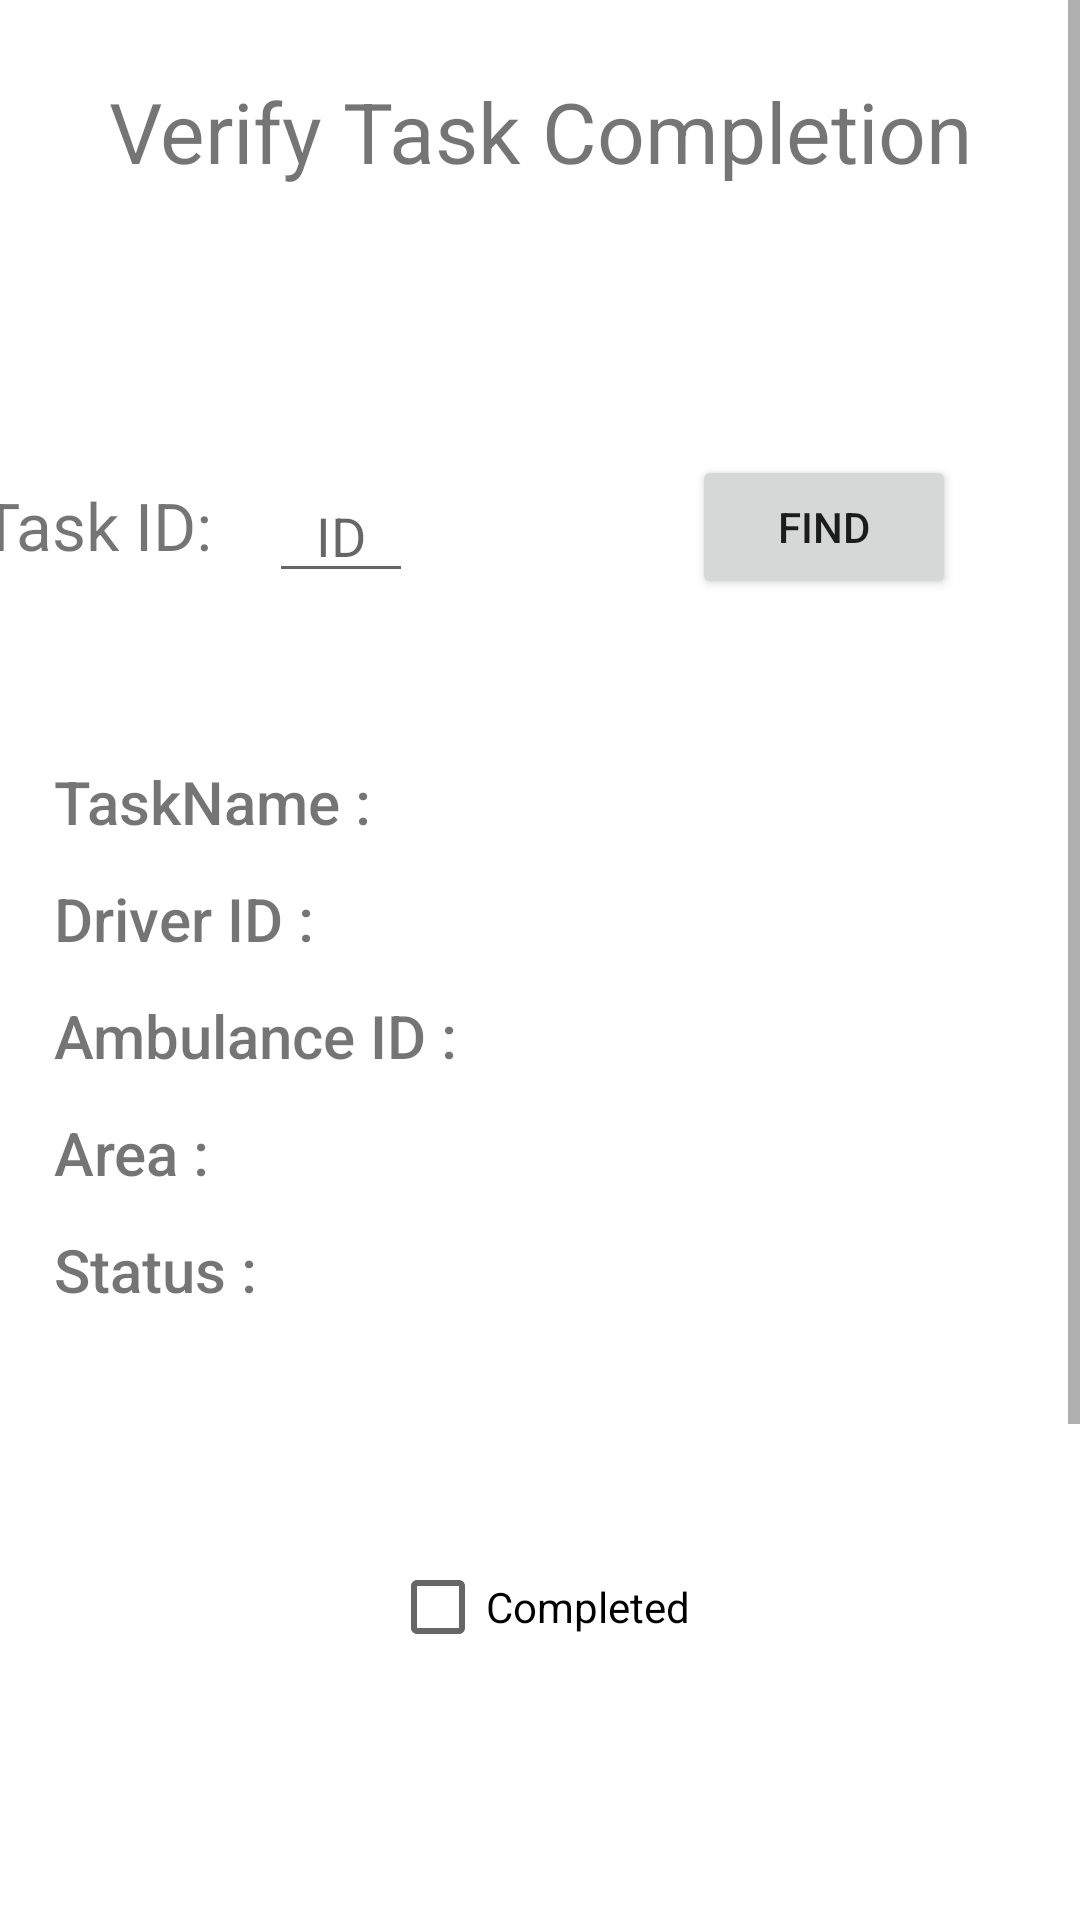

Layout XML and referenced resources for this Android screen:
<!-- AndroidManifest.xml: application theme Theme.SDA_Project -->
<!-- res/layout/activity_manager_verify_task.xml -->
<?xml version="1.0" encoding="utf-8"?>
<ScrollView xmlns:android="http://schemas.android.com/apk/res/android"
    xmlns:app="http://schemas.android.com/apk/res-auto"
    xmlns:tools="http://schemas.android.com/tools"
    android:layout_width="match_parent"
    android:layout_height="match_parent"
    tools:context=".ManagerVerifyTask">

    <androidx.constraintlayout.widget.ConstraintLayout
        android:layout_width="match_parent"
        android:layout_height="match_parent">

        <TextView
            android:id="@+id/textView12"
            android:layout_width="wrap_content"
            android:layout_height="wrap_content"
            android:layout_marginTop="25dp"
            android:text="Verify Task Completion"
            android:textSize="28sp"
            app:layout_constraintEnd_toEndOf="parent"
            app:layout_constraintStart_toStartOf="parent"
            app:layout_constraintTop_toTopOf="parent" />

    <TextView
        android:id="@+id/textView13"
        android:layout_width="80dp"
        android:layout_height="wrap_content"
        android:layout_marginStart="20dp"
        android:layout_marginTop="40dp"
        android:layout_marginBottom="615dp"
        android:text="Task ID: "
        android:textAlignment="center"
        android:textSize="22sp"
        app:layout_constraintBottom_toBottomOf="parent"
        app:layout_constraintEnd_toStartOf="@+id/VerifyIDBox"
        app:layout_constraintStart_toStartOf="parent"
        app:layout_constraintTop_toBottomOf="@+id/textView12" />

    <EditText
        android:id="@+id/VerifyIDBox"
        android:layout_width="48dp"
        android:layout_height="wrap_content"
        android:layout_marginStart="15dp"
        android:layout_marginTop="30dp"
        android:layout_marginEnd="248dp"
        android:layout_marginBottom="601dp"
        android:ems="10"
        android:hint="ID"
        android:inputType="textPersonName"
        android:textAlignment="center"
        app:layout_constraintBottom_toBottomOf="parent"
        app:layout_constraintEnd_toEndOf="parent"
        app:layout_constraintStart_toEndOf="@+id/textView13"
        app:layout_constraintTop_toBottomOf="@+id/textView12" />

    <Button
        android:id="@+id/VerifyFind"
        android:layout_width="wrap_content"
        android:layout_height="wrap_content"
        android:layout_marginStart="100dp"
        android:layout_marginTop="26dp"
        android:layout_marginEnd="48dp"
        android:layout_marginBottom="600dp"
        android:onClick="FindTask"
        android:text="Find"
        app:layout_constraintBottom_toBottomOf="parent"
        app:layout_constraintEnd_toEndOf="parent"
        app:layout_constraintStart_toEndOf="@+id/VerifyIDBox"
        app:layout_constraintTop_toBottomOf="@+id/textView12" />

    <TextView
        android:id="@+id/VerifyTaskName"
        android:layout_width="wrap_content"
        android:layout_height="wrap_content"
        android:layout_marginStart="18dp"
        android:layout_marginTop="56dp"
        android:layout_marginEnd="30dp"
        android:fontFamily="sans-serif-medium"
        android:text="TaskName :"
        android:textSize="20sp"
        app:layout_constraintEnd_toEndOf="parent"
        app:layout_constraintHorizontal_bias="0.0"
        app:layout_constraintStart_toStartOf="parent"
        app:layout_constraintTop_toBottomOf="@+id/VerifyIDBox" />

    <TextView
        android:id="@+id/VerifyDriverID"
        android:layout_width="wrap_content"
        android:layout_height="wrap_content"
        android:layout_marginStart="18dp"
        android:layout_marginTop="12dp"
        android:layout_marginEnd="30dp"
        android:fontFamily="sans-serif-medium"
        android:text="Driver ID :"
        android:textSize="20sp"
        app:layout_constraintEnd_toEndOf="parent"
        app:layout_constraintHorizontal_bias="0.0"
        app:layout_constraintStart_toStartOf="parent"
        app:layout_constraintTop_toBottomOf="@+id/VerifyTaskName" />

    <TextView
        android:id="@+id/VerifyAmbID"
        android:layout_width="wrap_content"
        android:layout_height="wrap_content"
        android:layout_marginStart="18dp"
        android:layout_marginTop="12dp"
        android:layout_marginEnd="30dp"
        android:fontFamily="sans-serif-medium"
        android:text="Ambulance ID :"
        android:textSize="20sp"
        app:layout_constraintEnd_toEndOf="parent"
        app:layout_constraintHorizontal_bias="0.0"
        app:layout_constraintStart_toStartOf="parent"
        app:layout_constraintTop_toBottomOf="@+id/VerifyDriverID" />

    <TextView
        android:id="@+id/VerifyArea"
        android:layout_width="wrap_content"
        android:layout_height="wrap_content"
        android:layout_marginStart="18dp"
        android:layout_marginTop="12dp"
        android:layout_marginEnd="30dp"
        android:fontFamily="sans-serif-medium"
        android:text="Area :"
        android:textSize="20sp"
        app:layout_constraintEnd_toEndOf="parent"
        app:layout_constraintHorizontal_bias="0.0"
        app:layout_constraintStart_toStartOf="parent"
        app:layout_constraintTop_toBottomOf="@+id/VerifyAmbID" />

    <TextView
        android:id="@+id/VerifyStatus"
        android:layout_width="wrap_content"
        android:layout_height="wrap_content"
        android:layout_marginStart="18dp"
        android:layout_marginTop="12dp"
        android:layout_marginEnd="30dp"
        android:fontFamily="sans-serif-medium"
        android:text="Status : "
        android:textSize="20sp"
        app:layout_constraintEnd_toEndOf="parent"
        app:layout_constraintHorizontal_bias="0.0"
        app:layout_constraintStart_toStartOf="parent"
        app:layout_constraintTop_toBottomOf="@+id/VerifyArea" />

        <CheckBox
            android:id="@+id/VerifyCB"
            android:layout_width="wrap_content"
            android:layout_height="wrap_content"
            android:layout_marginTop="75dp"
            android:text="Completed"
            app:layout_constraintEnd_toEndOf="parent"
            app:layout_constraintStart_toStartOf="parent"
            app:layout_constraintTop_toBottomOf="@+id/VerifyStatus" />

        <Button
            android:id="@+id/VerifyUpdate"
            android:layout_width="wrap_content"
            android:layout_height="wrap_content"
            android:layout_marginTop="75dp"
            android:layout_marginBottom="180dp"
            android:onClick="UpdateTask"
            android:text="Update"
            app:layout_constraintBottom_toBottomOf="parent"
            app:layout_constraintEnd_toEndOf="parent"
            app:layout_constraintStart_toStartOf="parent"
            app:layout_constraintTop_toBottomOf="@+id/VerifyCB" />

    </androidx.constraintlayout.widget.ConstraintLayout>
</ScrollView>
<!-- resources referenced by this layout -->
<resources>
  <style name="Theme.SDA_Project" parent="Theme.MaterialComponents.DayNight.DarkActionBar">
          
          <item name="colorPrimary">@color/purple_500</item>
          <item name="colorPrimaryVariant">@color/purple_700</item>
          <item name="colorOnPrimary">@color/white</item>
          
          <item name="colorSecondary">@color/teal_200</item>
          <item name="colorSecondaryVariant">@color/teal_700</item>
          <item name="colorOnSecondary">@color/black</item>
          
          <item name="android:statusBarColor">?attr/colorPrimaryVariant</item>
          
      </style>
  <!-- not gathered from this repository: default colours our renderer supplied (Android Studio template values) -->
  <color name="purple_500">#FF6200EE</color>
  <color name="purple_700">#FF3700B3</color>
  <color name="teal_200">#FF03DAC5</color>
  <color name="teal_700">#FF018786</color>
  <color name="black">#FF000000</color>
  <color name="white">#FFFFFFFF</color>
</resources>
